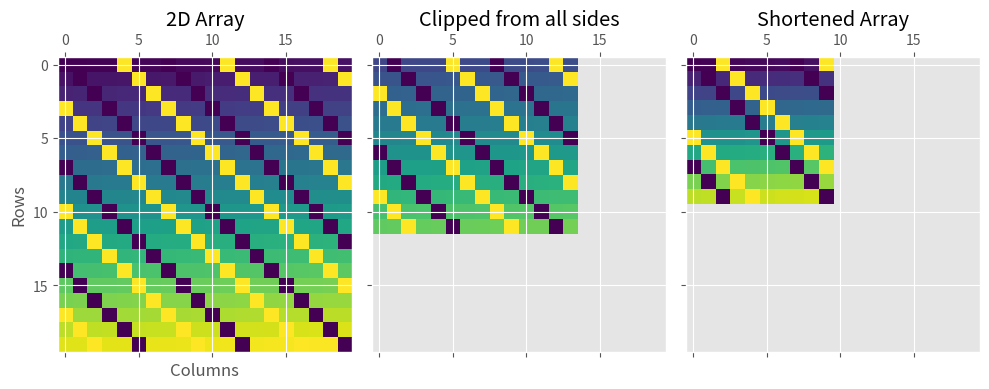

Here is the Python script that generated this plot:
import numpy as np
from matplotlib import pyplot as plt
plt.style.use('ggplot')

fig, ax = plt.subplots(1, 3, sharex=True, sharey=True)
fig.set_figheight(5)
fig.set_figwidth(10)

# # 2D Matrix with linearly increasing values
array2d = np.arange(400).reshape(20, 20)
for row in range(len(array2d)):
    for col in range(len(array2d[0])):
        if array2d[row][col] % 7 == 0:
            array2d[row][col] = 0
        elif array2d[row][col] % 7 == 4:
            array2d[row][col] = 400
clipped2D = array2d[4:16, 3:17]
shortend2D = array2d[0:20:2, 0:20:2]

ax[0].matshow(array2d)
ax[0].set_title("2D Array")
ax[0].set_xlabel("Columns")
ax[0].set_ylabel("Rows")
ax[0].set_xlim(-0.5, 19.5)
ax[0].set_ylim(19.5, -0.5)
ax[0].set_xticks(ticks=range(0, 20, 5))
ax[0].set_xticks(ticks=range(0, 20, 5))

ax[1].matshow(clipped2D)
ax[1].set_title("Clipped from all sides")

ax[2].matshow(shortend2D)
ax[2].set_title("Shortened Array")

plt.grid(True)
plt.tight_layout()
plt.show()